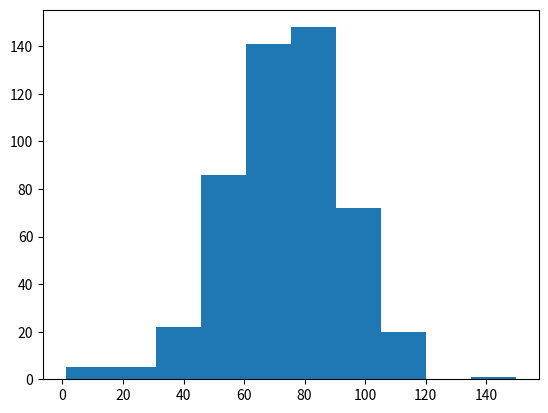

The matplotlib source for this figure:
import numpy as np
import matplotlib.pyplot as plt

# Simulate random walk 500 times
all_walks = []
for i in range(500) :
    random_walk = [0]
    for x in range(100) :
        step = random_walk[-1]
        dice = np.random.randint(1,7)
        if dice <= 2:
            step = max(0, step - 1)
        elif dice <= 5:
            step = step + 1
        else:
            step = step + np.random.randint(1,7)
        if np.random.rand() <= 0.001 :
            step = 0
        random_walk.append(step)
    all_walks.append(random_walk)

# Create and plot np_aw_t
np_aw_t = np.transpose(np.array(all_walks))

# Select last row from np_aw_t: ends
ends = np_aw_t[-1,:]

# Plot histogram of ends, display plot
plt.hist(ends)
plt.show()